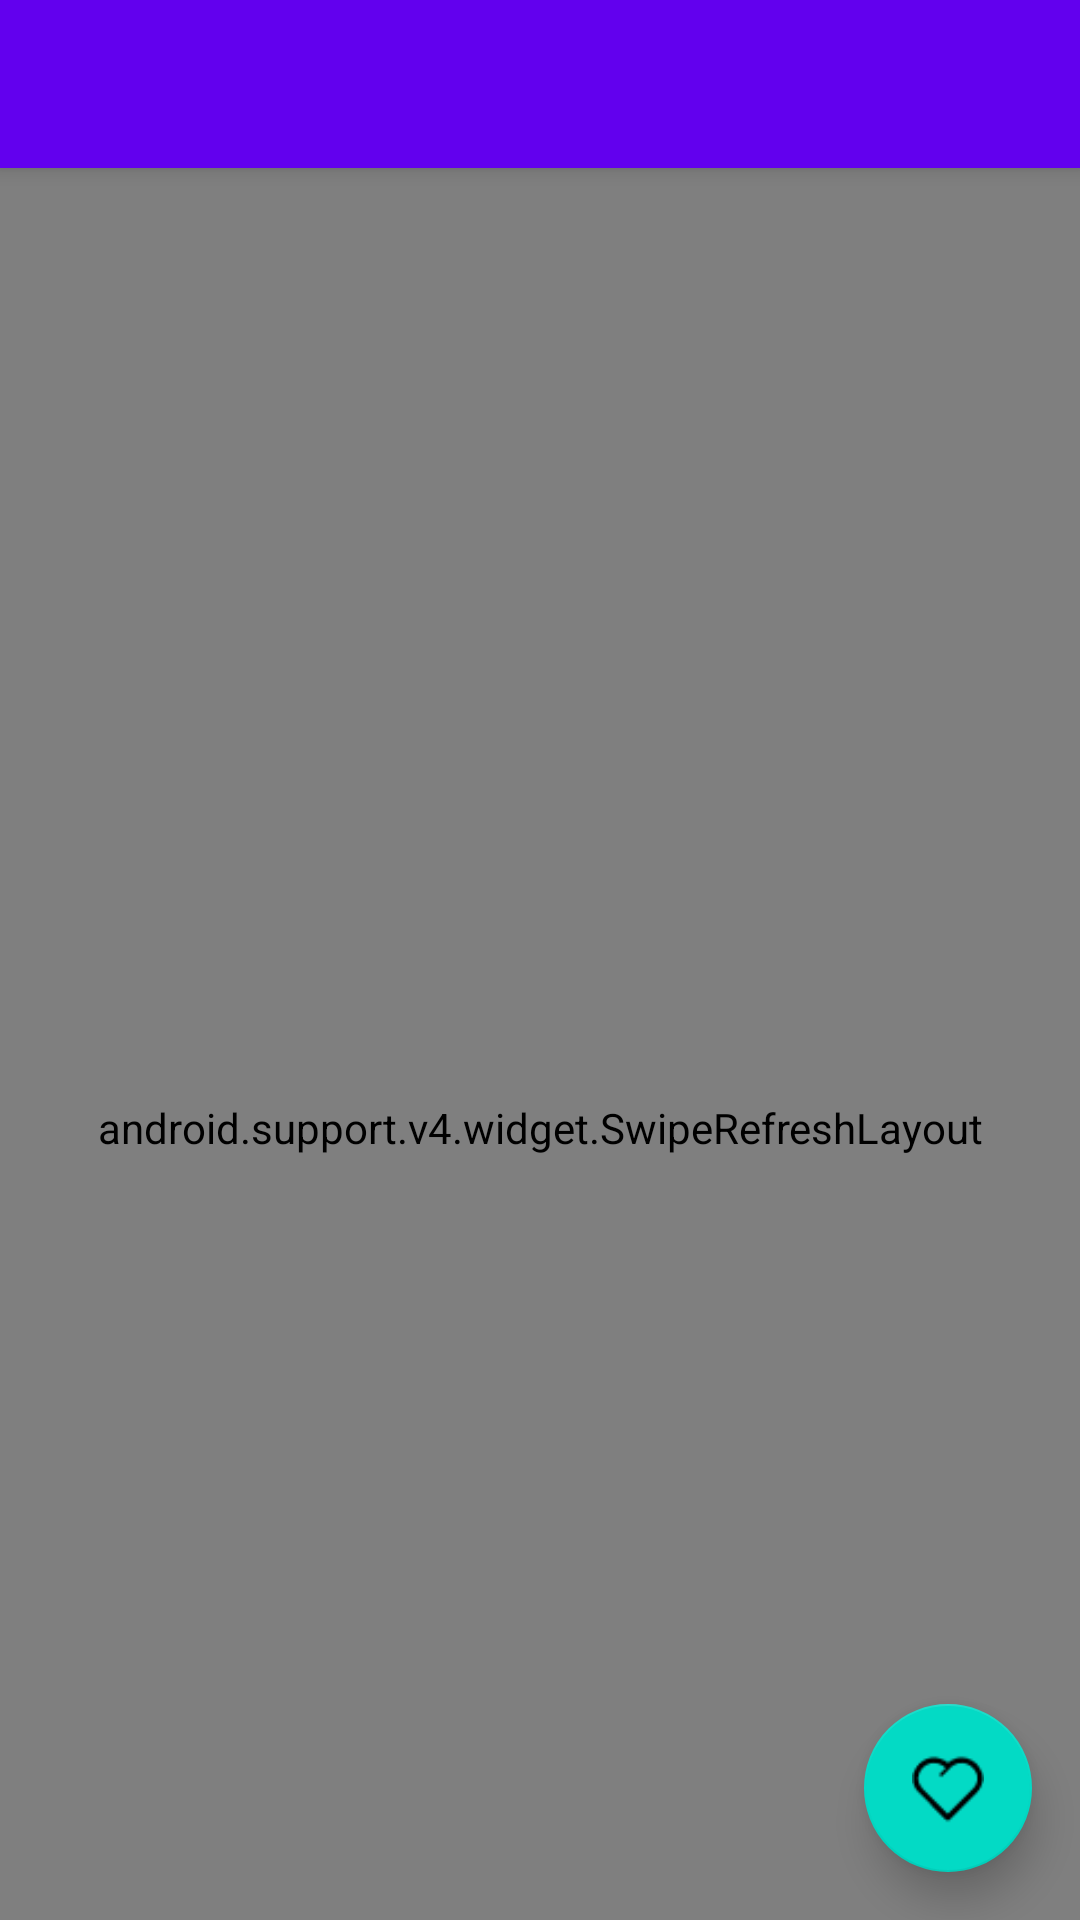

Here is an Android app screen rendered from its layout file. Give the layout XML and the strings, colors and styles it references.
<!-- AndroidManifest.xml: application theme AppTheme -->
<!-- res/layout/activity_main.xml -->
<?xml version="1.0" encoding="utf-8"?>
<android.support.v4.widget.DrawerLayout
    xmlns:android="http://schemas.android.com/apk/res/android"
    xmlns:app="http://schemas.android.com/apk/res-auto"
    android:id="@+id/drawer_layout"
    android:layout_width="match_parent"
    android:layout_height="match_parent"


    >
<android.support.design.widget.CoordinatorLayout


    android:layout_width="match_parent"
    android:layout_height="match_parent"
>
    <android.support.design.widget.AppBarLayout
        android:layout_width="match_parent"
        android:layout_height="wrap_content"

        >

    <android.support.v7.widget.Toolbar
        android:id="@+id/toolbar"
        android:layout_width="match_parent"
        android:layout_height="?attr/actionBarSize"
        android:background="?attr/colorPrimary"
        android:theme="@style/ThemeOverlay.AppCompat.Dark.ActionBar"
        app:popupTheme="@style/ThemeOverlay.AppCompat.Light"
        app:layout_scrollFlags="scroll|enterAlways|snap"
        />
    </android.support.design.widget.AppBarLayout>

    <android.support.v4.widget.SwipeRefreshLayout
        android:id="@+id/swipe_refresh"
        android:layout_width="match_parent"
        android:layout_height="match_parent"
        app:layout_behavior="@string/appbar_scrolling_view_behavior">
        <android.support.v7.widget.RecyclerView
        android:id="@+id/recycler_view"
        android:layout_width="match_parent"
        android:layout_height="match_parent"
        app:layout_behavior="@string/appbar_scrolling_view_behavior"/>
    </android.support.v4.widget.SwipeRefreshLayout>
    <android.support.design.widget.FloatingActionButton
        android:id="@+id/fab"
        android:layout_width="wrap_content"
        android:layout_height="wrap_content"
        android:layout_gravity="bottom|end"
        android:layout_margin="16dp"
        android:src="@drawable/lovehert"
        app:elevation="8dp"
        />
</android.support.design.widget.CoordinatorLayout>


    <android.support.design.widget.NavigationView
        android:id="@+id/nav_view"
        android:layout_width="match_parent"
        android:layout_height="match_parent"
        android:layout_gravity="start"
        app:menu="@menu/nav_menu"
        app:headerLayout="@layout/nav_layout"

        />


</android.support.v4.widget.DrawerLayout>
<!-- res/layout/nav_layout.xml (included above) -->
<?xml version="1.0" encoding="utf-8"?>
<RelativeLayout xmlns:android="http://schemas.android.com/apk/res/android"

              android:layout_width="match_parent"
              android:layout_height="180dp"
                android:padding="10dp"
                android:background="?attr/colorPrimary"
    >
    <de.hdodenhof.circleimageview.CircleImageView
        android:layout_width="70dp"
        android:layout_height="70dp"
        android:id="@+id/icon_image"
        android:src="@drawable/pear"
        android:layout_centerInParent="true"/>
    <TextView
        android:id="@+id/username"
        android:layout_width="wrap_content"
        android:layout_height="wrap_content"
        android:layout_above="@+id/title"
        android:text="董小姐的梨啊梨"
        android:textColor="#FFF"
        android:textSize="14sp"/>
    <TextView
        android:id="@+id/title"
        android:layout_width="wrap_content"
        android:layout_height="wrap_content"
        android:layout_alignParentBottom="true"
        android:text="董小姐说她有口腔炎--------"
        android:textColor="#FFF"
        android:textSize="14sp"/>



</RelativeLayout>
<!-- resources referenced by this layout -->
<resources>
  <!-- drawable lovehert: png bitmap (drawable, 611 bytes) -->
  <!-- drawable pear: png bitmap (drawable, 365915 bytes) -->
  <style name="AppTheme" parent="Theme.AppCompat.Light.NoActionBar">
          
          <item name="colorPrimary">@color/colorPrimary</item>
          <item name="colorPrimaryDark">@color/colorPrimaryDark</item>
          <item name="colorAccent">@color/colorAccent</item>
      </style>
  <!-- not gathered from this repository: default colours our renderer supplied (Android Studio template values) -->
  <color name="colorPrimary">#FF6200EE</color>
  <color name="colorPrimaryDark">#FF3700B3</color>
  <color name="colorAccent">#FF03DAC5</color>
</resources>
